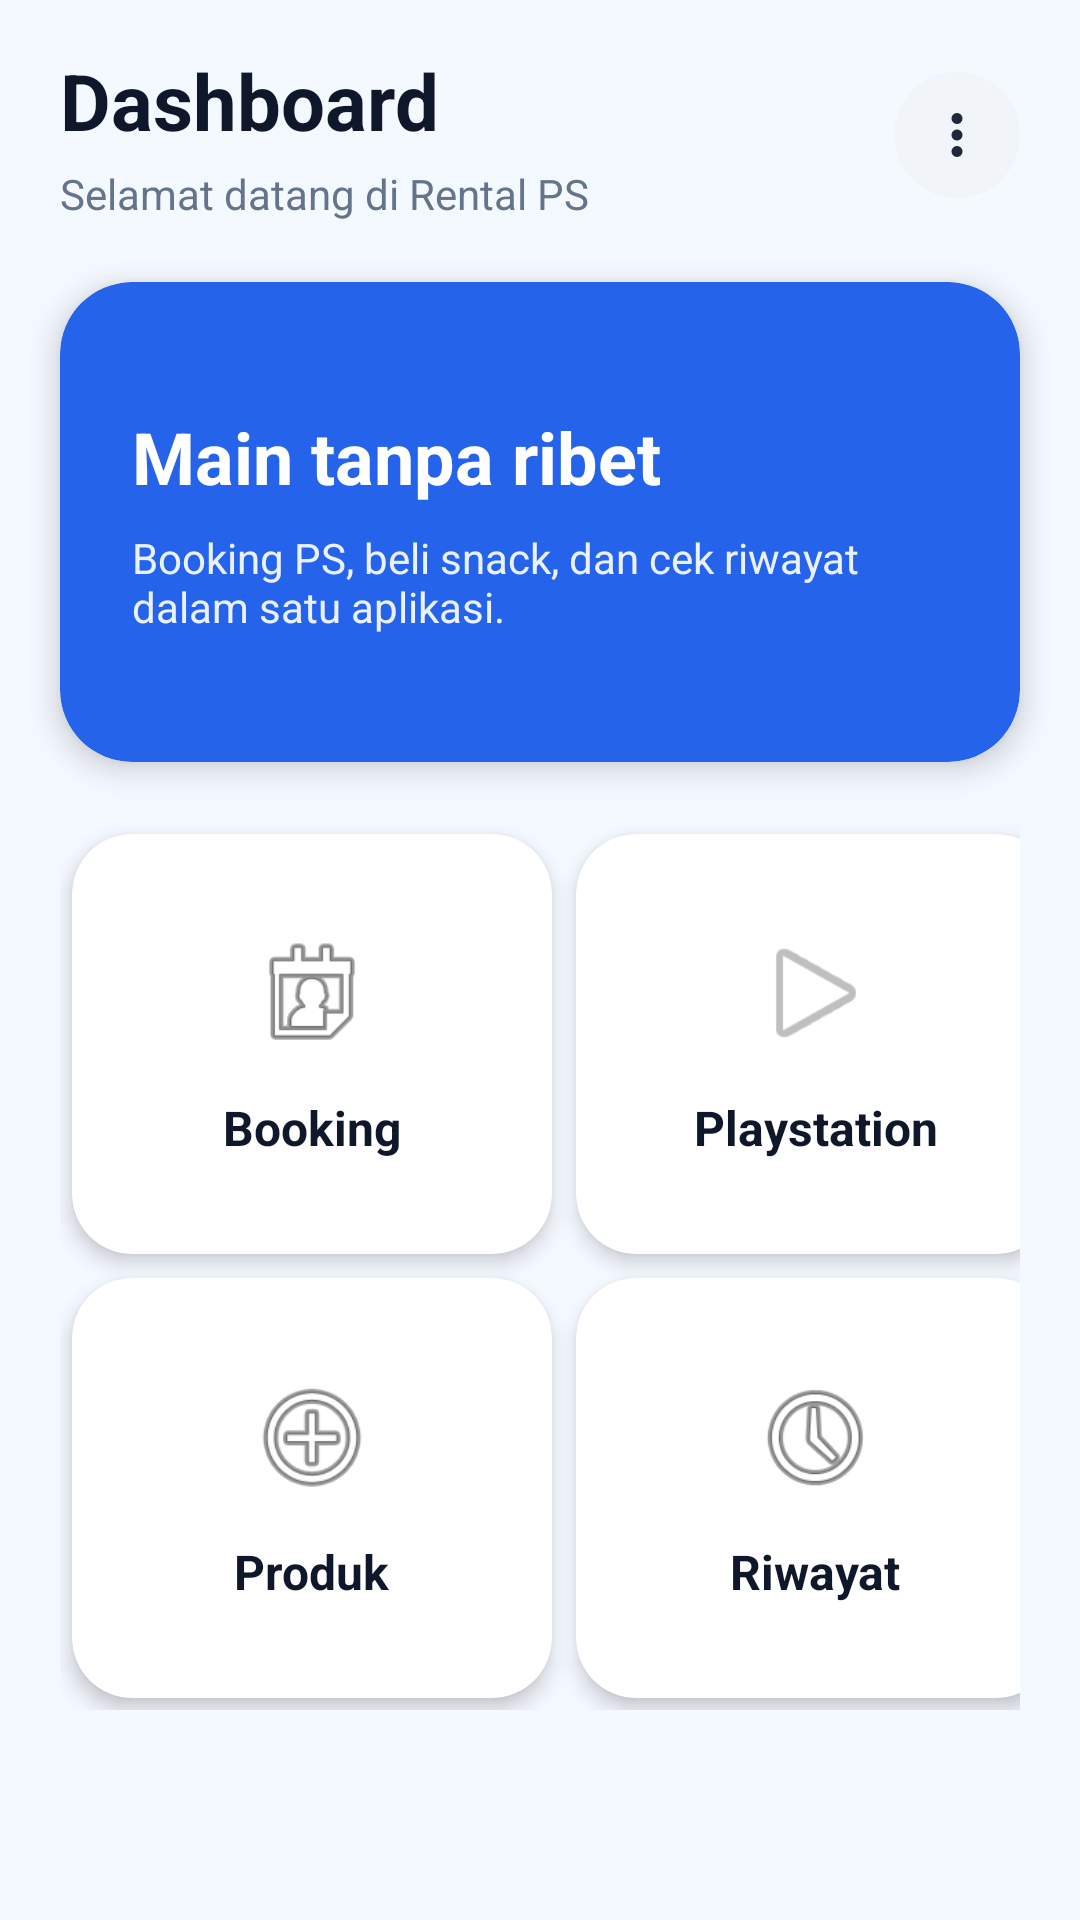

Produce the Android XML layout that renders to this screen, including the resource entries it uses.
<!-- AndroidManifest.xml: application theme Theme.Material3.Light -->
<!-- res/layout/activity_dashboard.xml -->
<?xml version="1.0" encoding="utf-8"?>
<androidx.constraintlayout.widget.ConstraintLayout xmlns:android="http://schemas.android.com/apk/res/android"
    xmlns:app="http://schemas.android.com/apk/res-auto"
    xmlns:tools="http://schemas.android.com/tools"
    android:id="@+id/main"
    android:layout_width="match_parent"
    android:layout_height="match_parent"
    android:background="#F4F8FF"
    tools:context=".DashboardActivity">

    <LinearLayout
        android:id="@+id/headerLayout"
        android:layout_width="0dp"
        android:layout_height="wrap_content"
        android:layout_marginStart="20dp"
        android:layout_marginTop="16dp"
        android:layout_marginEnd="20dp"
        android:gravity="center_vertical"
        android:orientation="horizontal"
        app:layout_constraintEnd_toEndOf="parent"
        app:layout_constraintStart_toStartOf="parent"
        app:layout_constraintTop_toTopOf="parent">

        <LinearLayout
            android:layout_width="0dp"
            android:layout_height="wrap_content"
            android:layout_weight="1"
            android:orientation="vertical">

            <TextView
                android:layout_width="wrap_content"
                android:layout_height="wrap_content"
                android:text="Dashboard"
                android:textColor="#0F172A"
                android:textSize="26sp"
                android:textStyle="bold" />

            <TextView
                android:layout_width="wrap_content"
                android:layout_height="wrap_content"
                android:layout_marginTop="4dp"
                android:text="Selamat datang di Rental PS"
                android:textColor="#64748B"
                android:textSize="14sp" />
        </LinearLayout>

        <ImageView
            android:id="@+id/ivMenu"
            android:layout_width="42dp"
            android:layout_height="42dp"
            android:background="@drawable/bg_circle_soft"
            android:padding="10dp"
            android:src="@drawable/ic_more_vert"
            android:contentDescription="Menu" />
    </LinearLayout>

    <androidx.cardview.widget.CardView
        android:id="@+id/cardWelcome"
        android:layout_width="0dp"
        android:layout_height="160dp"
        android:layout_marginStart="20dp"
        android:layout_marginTop="20dp"
        android:layout_marginEnd="20dp"
        app:cardBackgroundColor="#2563EB"
        app:cardCornerRadius="24dp"
        app:cardElevation="6dp"
        app:layout_constraintEnd_toEndOf="parent"
        app:layout_constraintStart_toStartOf="parent"
        app:layout_constraintTop_toBottomOf="@id/headerLayout">

        <LinearLayout
            android:layout_width="match_parent"
            android:layout_height="match_parent"
            android:gravity="center_vertical"
            android:orientation="vertical"
            android:padding="24dp">

            <TextView
                android:layout_width="wrap_content"
                android:layout_height="wrap_content"
                android:text="Main tanpa ribet"
                android:textColor="#FFFFFF"
                android:textSize="24sp"
                android:textStyle="bold" />

            <TextView
                android:layout_width="wrap_content"
                android:layout_height="wrap_content"
                android:layout_marginTop="8dp"
                android:text="Booking PS, beli snack, dan cek riwayat dalam satu aplikasi."
                android:textColor="#EAF1FF"
                android:textSize="14sp" />
        </LinearLayout>
    </androidx.cardview.widget.CardView>

    <GridLayout
        android:id="@+id/gridMenu"
        android:layout_width="0dp"
        android:layout_height="wrap_content"
        android:layout_marginStart="20dp"
        android:layout_marginTop="20dp"
        android:layout_marginEnd="20dp"
        android:columnCount="2"
        android:rowCount="2"
        android:useDefaultMargins="true"
        app:layout_constraintEnd_toEndOf="parent"
        app:layout_constraintStart_toStartOf="parent"
        app:layout_constraintTop_toBottomOf="@id/cardWelcome">

        <androidx.cardview.widget.CardView
            android:id="@+id/cardBooking"
            android:layout_width="160dp"
            android:layout_height="140dp"
            app:cardBackgroundColor="#FFFFFF"
            app:cardCornerRadius="20dp"
            app:cardElevation="4dp">

            <LinearLayout
                android:layout_width="match_parent"
                android:layout_height="match_parent"
                android:gravity="center"
                android:orientation="vertical"
                android:padding="16dp">

                <ImageView
                    android:layout_width="44dp"
                    android:layout_height="44dp"
                    android:src="@android:drawable/ic_menu_my_calendar" />

                <TextView
                    android:layout_width="wrap_content"
                    android:layout_height="wrap_content"
                    android:layout_marginTop="12dp"
                    android:text="Booking"
                    android:textColor="#0F172A"
                    android:textSize="16sp"
                    android:textStyle="bold" />
            </LinearLayout>
        </androidx.cardview.widget.CardView>

        <androidx.cardview.widget.CardView
            android:id="@+id/cardPlaystation"
            android:layout_width="160dp"
            android:layout_height="140dp"
            app:cardBackgroundColor="#FFFFFF"
            app:cardCornerRadius="20dp"
            app:cardElevation="4dp">

            <LinearLayout
                android:layout_width="match_parent"
                android:layout_height="match_parent"
                android:gravity="center"
                android:orientation="vertical"
                android:padding="16dp">

                <ImageView
                    android:layout_width="44dp"
                    android:layout_height="44dp"
                    android:src="@android:drawable/ic_media_play" />

                <TextView
                    android:layout_width="wrap_content"
                    android:layout_height="wrap_content"
                    android:layout_marginTop="12dp"
                    android:text="Playstation"
                    android:textColor="#0F172A"
                    android:textSize="16sp"
                    android:textStyle="bold" />
            </LinearLayout>
        </androidx.cardview.widget.CardView>

        <androidx.cardview.widget.CardView
            android:id="@+id/cardProduk"
            android:layout_width="160dp"
            android:layout_height="140dp"
            app:cardBackgroundColor="#FFFFFF"
            app:cardCornerRadius="20dp"
            app:cardElevation="4dp">

            <LinearLayout
                android:layout_width="match_parent"
                android:layout_height="match_parent"
                android:gravity="center"
                android:orientation="vertical"
                android:padding="16dp">

                <ImageView
                    android:layout_width="44dp"
                    android:layout_height="44dp"
                    android:src="@android:drawable/ic_menu_add" />

                <TextView
                    android:layout_width="wrap_content"
                    android:layout_height="wrap_content"
                    android:layout_marginTop="12dp"
                    android:text="Produk"
                    android:textColor="#0F172A"
                    android:textSize="16sp"
                    android:textStyle="bold" />
            </LinearLayout>
        </androidx.cardview.widget.CardView>

        <androidx.cardview.widget.CardView
            android:id="@+id/cardRiwayat"
            android:layout_width="160dp"
            android:layout_height="140dp"
            app:cardBackgroundColor="#FFFFFF"
            app:cardCornerRadius="20dp"
            app:cardElevation="4dp">

            <LinearLayout
                android:layout_width="match_parent"
                android:layout_height="match_parent"
                android:gravity="center"
                android:orientation="vertical"
                android:padding="16dp">

                <ImageView
                    android:layout_width="44dp"
                    android:layout_height="44dp"
                    android:src="@android:drawable/ic_menu_recent_history" />

                <TextView
                    android:layout_width="wrap_content"
                    android:layout_height="wrap_content"
                    android:layout_marginTop="12dp"
                    android:text="Riwayat"
                    android:textColor="#0F172A"
                    android:textSize="16sp"
                    android:textStyle="bold" />
            </LinearLayout>
        </androidx.cardview.widget.CardView>

    </GridLayout>

</androidx.constraintlayout.widget.ConstraintLayout>
<!-- resources referenced by this layout -->
<resources>
  <!-- drawable bg_circle_soft (drawable) -->
  <?xml version="1.0" encoding="utf-8"?>
  <shape xmlns:android="http://schemas.android.com/apk/res/android"
      android:shape="oval">
      <solid android:color="#F1F5F9" /> </shape>
  <!-- drawable ic_more_vert (drawable) -->
  <vector xmlns:android="http://schemas.android.com/apk/res/android"
      android:width="24dp"
      android:height="24dp"
      android:viewportWidth="24"
      android:viewportHeight="24">
  
      <path
          android:fillColor="#1E293B"
          android:pathData="M12,8a2,2 0,1 0,0 -4a2,2 0,0 0,0 4zM12,14a2,2 0,1 0,0 -4a2,2 0,0 0,0 4zM12,20a2,2 0,1 0,0 -4a2,2 0,0 0,0 4z"/>
  </vector>
</resources>
